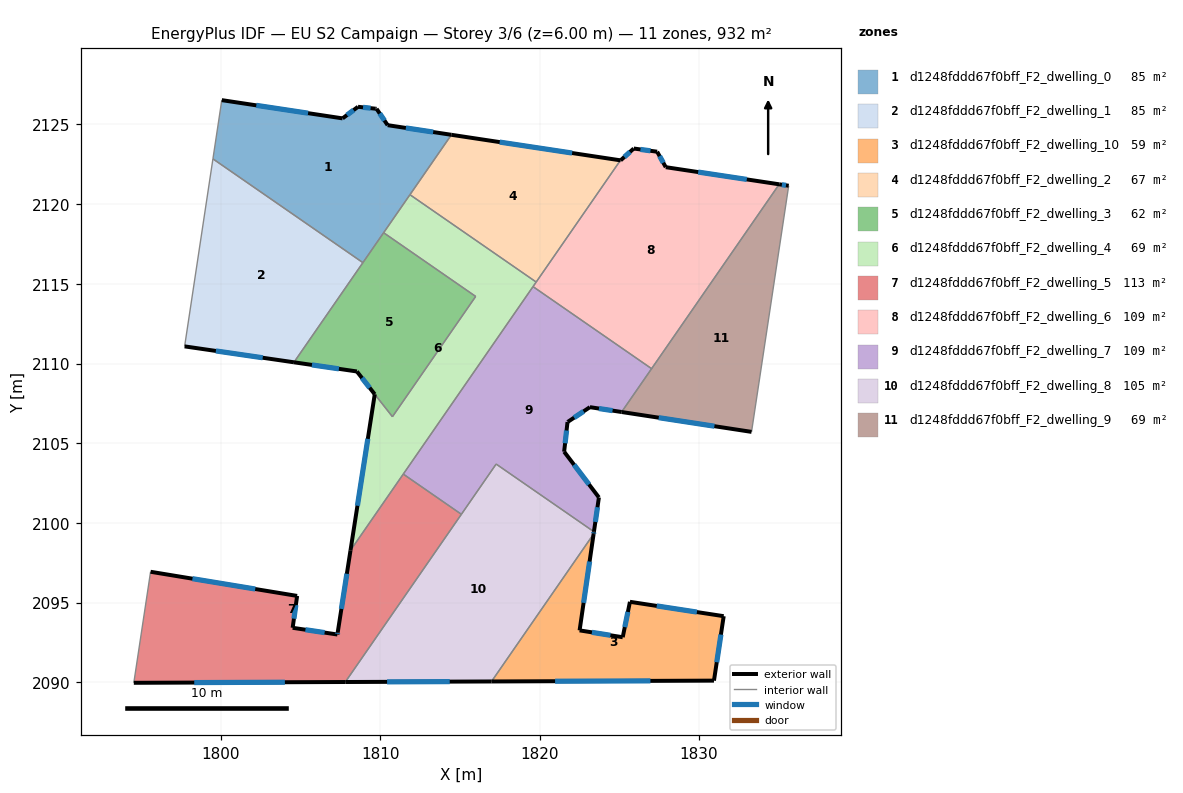
=== STOREY PLAN SPEC (per zone: floor XY polygon, exterior-wall plan segments, windows/doors) ===
zone 1: d1248fddd67f0bff_F2_dwelling_0  (84.7 m²)
  floor: (1814.47, 2124.35) (1808.92, 2116.33) (1799.52, 2122.84) (1800.07, 2126.53) (1807.65, 2125.38) (1808.61, 2126.11) (1809.72, 2125.99) (1809.78, 2125.98) (1810.47, 2124.96)
  exterior wall: (1810.47, 2124.96) – (1809.78, 2125.98)  [1.2 m]
    window: (1810.27, 2125.25) – (1809.98, 2125.69)  [0.7 m²]
  exterior wall: (1814.47, 2124.35) – (1810.47, 2124.96)  [4.0 m]
    window: (1813.33, 2124.52) – (1811.62, 2124.78)  [2.2 m²]
  exterior wall: (1807.65, 2125.38) – (1800.07, 2126.53)  [7.7 m]
    window: (1805.48, 2125.71) – (1802.24, 2126.20)  [4.2 m²]
  exterior wall: (1808.61, 2126.11) – (1807.65, 2125.38)  [1.2 m]
    window: (1808.34, 2125.90) – (1807.92, 2125.59)  [0.7 m²]
  exterior wall: (1809.72, 2125.99) – (1808.61, 2126.11)  [1.1 m]
    window: (1809.40, 2126.02) – (1808.93, 2126.07)  [0.6 m²]
  exterior wall: (1809.78, 2125.98) – (1809.72, 2125.99)  [0.1 m]
  interior walls: 5
zone 2: d1248fddd67f0bff_F2_dwelling_1  (84.7 m²)
  floor: (1808.92, 2116.33) (1804.60, 2110.08) (1797.74, 2111.08) (1799.52, 2122.84)
  exterior wall: (1797.74, 2111.08) – (1804.60, 2110.08)  [6.9 m]
    window: (1799.70, 2110.80) – (1802.64, 2110.37)  [3.8 m²]
  interior walls: 3
zone 3: d1248fddd67f0bff_F2_dwelling_10  (59.1 m²)
  floor: (1831.55, 2094.16) (1830.94, 2090.12) (1816.99, 2090.06) (1823.39, 2099.31) (1822.51, 2093.27) (1825.22, 2092.84) (1825.67, 2095.06)
  exterior wall: (1831.55, 2094.16) – (1825.67, 2095.06)  [5.9 m]
    window: (1829.87, 2094.42) – (1827.35, 2094.80)  [3.3 m²]
  exterior wall: (1830.94, 2090.12) – (1831.55, 2094.16)  [4.1 m]
    window: (1831.12, 2091.27) – (1831.38, 2093.00)  [2.3 m²]
  exterior wall: (1816.99, 2090.06) – (1830.94, 2090.12)  [14.0 m]
    window: (1820.98, 2090.08) – (1826.95, 2090.10)  [7.7 m²]
  exterior wall: (1822.51, 2093.27) – (1823.39, 2099.31)  [6.1 m]
    window: (1822.76, 2095.00) – (1823.14, 2097.59)  [3.4 m²]
  exterior wall: (1825.22, 2092.84) – (1822.51, 2093.27)  [2.7 m]
    window: (1824.45, 2092.96) – (1823.29, 2093.15)  [1.5 m²]
  exterior wall: (1825.67, 2095.06) – (1825.22, 2092.84)  [2.3 m]
    window: (1825.54, 2094.43) – (1825.35, 2093.47)  [1.2 m²]
  interior walls: 1
zone 4: d1248fddd67f0bff_F2_dwelling_2  (66.7 m²)
  floor: (1825.07, 2122.75) (1819.79, 2115.12) (1811.87, 2120.59) (1814.47, 2124.35)
  exterior wall: (1825.07, 2122.75) – (1814.47, 2124.35)  [10.7 m]
    window: (1822.04, 2123.21) – (1817.50, 2123.89)  [5.9 m²]
  interior walls: 3
zone 5: d1248fddd67f0bff_F2_dwelling_3  (62.0 m²)
  floor: (1815.99, 2114.21) (1810.77, 2106.67) (1809.66, 2108.08) (1808.54, 2109.51) (1804.60, 2110.08) (1810.22, 2118.21)
  exterior wall: (1804.60, 2110.08) – (1808.54, 2109.51)  [4.0 m]
    window: (1805.72, 2109.92) – (1807.42, 2109.67)  [2.2 m²]
  exterior wall: (1808.54, 2109.51) – (1809.66, 2108.08)  [1.8 m]
    window: (1808.86, 2109.10) – (1809.34, 2108.49)  [1.0 m²]
  interior walls: 5
zone 6: d1248fddd67f0bff_F2_dwelling_4  (69.3 m²)
  floor: (1819.79, 2115.12) (1808.14, 2098.29) (1809.67, 2108.08) (1810.77, 2106.67) (1815.99, 2114.21) (1810.22, 2118.21) (1811.87, 2120.59)
  exterior wall: (1809.66, 2108.08) – (1808.14, 2098.29)  [9.9 m]
    window: (1809.23, 2105.28) – (1808.58, 2101.09)  [5.5 m²]
  interior walls: 8
zone 7: d1248fddd67f0bff_F2_dwelling_5  (112.8 m²)
  floor: (1815.10, 2100.55) (1807.82, 2090.03) (1794.55, 2089.98) (1795.60, 2096.94) (1804.80, 2095.43) (1804.52, 2093.43) (1807.32, 2093.01) (1807.34, 2093.15) (1808.14, 2098.29) (1811.45, 2103.07)
  exterior wall: (1807.34, 2093.15) – (1807.32, 2093.01)  [0.1 m]
    window: (1807.34, 2093.11) – (1807.33, 2093.05)  [0.1 m²]
  exterior wall: (1808.14, 2098.29) – (1807.34, 2093.15)  [5.2 m]
    window: (1807.92, 2096.82) – (1807.57, 2094.62)  [2.9 m²]
  exterior wall: (1794.55, 2089.98) – (1807.82, 2090.03)  [13.3 m]
    window: (1798.34, 2089.99) – (1804.03, 2090.02)  [7.3 m²]
  exterior wall: (1804.80, 2095.43) – (1795.60, 2096.94)  [9.3 m]
    window: (1802.17, 2095.86) – (1798.23, 2096.51)  [5.1 m²]
  exterior wall: (1804.52, 2093.43) – (1804.80, 2095.43)  [2.0 m]
    window: (1804.60, 2094.00) – (1804.72, 2094.86)  [1.1 m²]
  exterior wall: (1807.32, 2093.01) – (1804.52, 2093.43)  [2.8 m]
    window: (1806.52, 2093.13) – (1805.32, 2093.31)  [1.6 m²]
  interior walls: 4
zone 8: d1248fddd67f0bff_F2_dwelling_6  (109.0 m²)
  floor: (1835.03, 2121.25) (1827.03, 2109.68) (1819.59, 2114.83) (1825.07, 2122.75) (1825.09, 2122.75) (1825.91, 2123.49) (1827.38, 2123.29) (1827.92, 2122.32)
  exterior wall: (1827.38, 2123.29) – (1825.91, 2123.49)  [1.5 m]
    window: (1826.96, 2123.35) – (1826.33, 2123.43)  [0.8 m²]
  exterior wall: (1827.92, 2122.32) – (1827.38, 2123.29)  [1.1 m]
    window: (1827.76, 2122.60) – (1827.53, 2123.01)  [0.6 m²]
  exterior wall: (1835.03, 2121.25) – (1827.92, 2122.32)  [7.2 m]
    window: (1833.00, 2121.55) – (1829.95, 2122.01)  [4.0 m²]
  exterior wall: (1825.09, 2122.75) – (1825.07, 2122.75)  [0.0 m]
  exterior wall: (1825.91, 2123.49) – (1825.09, 2122.75)  [1.1 m]
    window: (1825.67, 2123.28) – (1825.32, 2122.96)  [0.6 m²]
  interior walls: 4
zone 9: d1248fddd67f0bff_F2_dwelling_7  (109.0 m²)
  floor: (1827.03, 2109.68) (1825.15, 2106.96) (1823.16, 2107.27) (1821.78, 2106.35) (1821.76, 2106.34) (1821.54, 2104.47) (1823.72, 2101.61) (1823.41, 2099.46) (1817.28, 2103.70) (1815.10, 2100.55) (1811.45, 2103.07) (1819.59, 2114.83)
  exterior wall: (1821.78, 2106.35) – (1823.16, 2107.27)  [1.7 m]
    window: (1822.17, 2106.61) – (1822.76, 2107.01)  [0.9 m²]
  exterior wall: (1821.76, 2106.34) – (1821.78, 2106.35)  [0.0 m]
  exterior wall: (1821.54, 2104.47) – (1821.76, 2106.34)  [1.9 m]
    window: (1821.60, 2105.01) – (1821.70, 2105.80)  [1.0 m²]
  exterior wall: (1823.72, 2101.61) – (1821.54, 2104.47)  [3.6 m]
    window: (1823.10, 2102.43) – (1822.17, 2103.65)  [2.0 m²]
  exterior wall: (1823.41, 2099.46) – (1823.72, 2101.61)  [2.2 m]
    window: (1823.50, 2100.07) – (1823.63, 2100.99)  [1.2 m²]
  exterior wall: (1823.16, 2107.27) – (1825.15, 2106.96)  [2.0 m]
    window: (1823.73, 2107.18) – (1824.58, 2107.05)  [1.1 m²]
  interior walls: 6
zone 10: d1248fddd67f0bff_F2_dwelling_8  (105.3 m²)
  floor: (1823.41, 2099.46) (1823.39, 2099.31) (1816.99, 2090.06) (1807.82, 2090.03) (1817.28, 2103.70)
  exterior wall: (1823.39, 2099.31) – (1823.41, 2099.46)  [0.1 m]
    window: (1823.40, 2099.35) – (1823.41, 2099.42)  [0.1 m²]
  exterior wall: (1807.82, 2090.03) – (1816.99, 2090.06)  [9.2 m]
    window: (1810.44, 2090.04) – (1814.37, 2090.05)  [5.1 m²]
  interior walls: 4
zone 11: d1248fddd67f0bff_F2_dwelling_9  (69.1 m²)
  floor: (1835.63, 2121.16) (1833.30, 2105.72) (1825.15, 2106.96) (1835.03, 2121.25)
  exterior wall: (1825.15, 2106.96) – (1833.30, 2105.72)  [8.2 m]
    window: (1827.48, 2106.61) – (1830.97, 2106.08)  [4.5 m²]
  exterior wall: (1835.63, 2121.16) – (1835.03, 2121.25)  [0.6 m]
    window: (1835.46, 2121.18) – (1835.20, 2121.22)  [0.3 m²]
  interior walls: 3

=== DERIVED (storey summary) ===
Building: EU S2 Campaign
Storey: 3 of 6  (floor level z = 6.00 m)
Storey gross floor area: 931.6 m²
Zones on this storey: 11
  - d1248fddd67f0bff_F2_dwelling_0: floor 84.7 m²; exterior wall 15.3 m (46.0 m²); 5 window(s) 8.4 m²; WWR 18.3%
  - d1248fddd67f0bff_F2_dwelling_1: floor 84.7 m²; exterior wall 6.9 m (20.8 m²); 1 window(s) 3.8 m²; WWR 18.4%
  - d1248fddd67f0bff_F2_dwelling_10: floor 59.1 m²; exterior wall 35.1 m (105.3 m²); 6 window(s) 19.3 m²; WWR 18.4%
  - d1248fddd67f0bff_F2_dwelling_2: floor 66.7 m²; exterior wall 10.7 m (32.2 m²); 1 window(s) 5.9 m²; WWR 18.4%
  - d1248fddd67f0bff_F2_dwelling_3: floor 62.0 m²; exterior wall 5.8 m (17.4 m²); 2 window(s) 3.2 m²; WWR 18.4%
  - d1248fddd67f0bff_F2_dwelling_4: floor 69.3 m²; exterior wall 9.9 m (29.7 m²); 1 window(s) 5.5 m²; WWR 18.4%
  - d1248fddd67f0bff_F2_dwelling_5: floor 112.8 m²; exterior wall 32.8 m (98.3 m²); 6 window(s) 18.1 m²; WWR 18.4%
  - d1248fddd67f0bff_F2_dwelling_6: floor 109.0 m²; exterior wall 10.9 m (32.7 m²); 4 window(s) 6.0 m²; WWR 18.3%
  - d1248fddd67f0bff_F2_dwelling_7: floor 109.0 m²; exterior wall 11.3 m (34.0 m²); 5 window(s) 6.2 m²; WWR 18.3%
  - d1248fddd67f0bff_F2_dwelling_8: floor 105.3 m²; exterior wall 9.3 m (27.9 m²); 2 window(s) 5.1 m²; WWR 18.4%
  - d1248fddd67f0bff_F2_dwelling_9: floor 69.1 m²; exterior wall 8.8 m (26.5 m²); 2 window(s) 4.9 m²; WWR 18.4%
Zone adjacency (shared interzone walls):
  - d1248fddd67f0bff_F2_dwelling_0 ↔ d1248fddd67f0bff_F2_dwelling_1
  - d1248fddd67f0bff_F2_dwelling_0 ↔ d1248fddd67f0bff_F2_dwelling_2
  - d1248fddd67f0bff_F2_dwelling_0 ↔ d1248fddd67f0bff_F2_dwelling_3
  - d1248fddd67f0bff_F2_dwelling_0 ↔ d1248fddd67f0bff_F2_dwelling_4
  - d1248fddd67f0bff_F2_dwelling_1 ↔ d1248fddd67f0bff_F2_dwelling_3
  - d1248fddd67f0bff_F2_dwelling_10 ↔ d1248fddd67f0bff_F2_dwelling_8
  - d1248fddd67f0bff_F2_dwelling_2 ↔ d1248fddd67f0bff_F2_dwelling_4
  - d1248fddd67f0bff_F2_dwelling_2 ↔ d1248fddd67f0bff_F2_dwelling_6
  - d1248fddd67f0bff_F2_dwelling_3 ↔ d1248fddd67f0bff_F2_dwelling_4
  - d1248fddd67f0bff_F2_dwelling_4 ↔ d1248fddd67f0bff_F2_dwelling_5
  - d1248fddd67f0bff_F2_dwelling_4 ↔ d1248fddd67f0bff_F2_dwelling_6
  - d1248fddd67f0bff_F2_dwelling_4 ↔ d1248fddd67f0bff_F2_dwelling_7
  - d1248fddd67f0bff_F2_dwelling_5 ↔ d1248fddd67f0bff_F2_dwelling_7
  - d1248fddd67f0bff_F2_dwelling_5 ↔ d1248fddd67f0bff_F2_dwelling_8
  - d1248fddd67f0bff_F2_dwelling_6 ↔ d1248fddd67f0bff_F2_dwelling_7
  - d1248fddd67f0bff_F2_dwelling_6 ↔ d1248fddd67f0bff_F2_dwelling_9
  - d1248fddd67f0bff_F2_dwelling_7 ↔ d1248fddd67f0bff_F2_dwelling_8
  - d1248fddd67f0bff_F2_dwelling_7 ↔ d1248fddd67f0bff_F2_dwelling_9